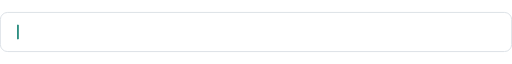
t = 0.00 s
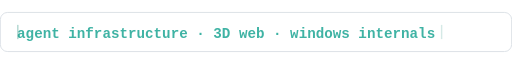
t = 1.80 s
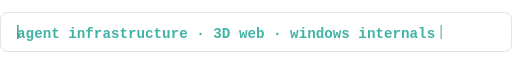
t = 3.40 s
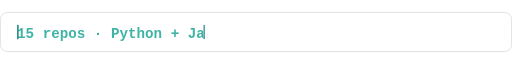
t = 4.90 s
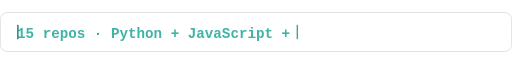
t = 5.35 s
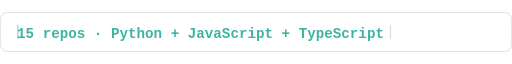
t = 5.80 s

The animated SVG that drew these frames (rendered in a browser with its animation timeline set to each time). Animation: 9 SMIL elements (animate=9); frames cover the first 5.80 s, repeats indefinitely.

<svg xmlns="http://www.w3.org/2000/svg" width="720" height="56" viewBox="0 0 720 56" role="img">
  <rect x="0.5" y="0.5" width="719" height="55" rx="10" fill="#ffffff" stroke="#d0d7de"/>
  <clipPath id="type0"><rect x="24" y="16" width="0" height="28">
    <animate attributeName="width" values="0;0;596;596;0;0" keyTimes="0;0;0.15;0.2833;0.3167;1" dur="12s" repeatCount="indefinite"/>
  </rect></clipPath>
  <g clip-path="url(#type0)">
    <text x="24" y="36" font-family="ui-monospace,SFMono-Regular,Menlo,monospace" font-size="20" font-weight="600" fill="#3fb3a4">agent infrastructure · 3D web · windows internals</text>
  </g>
  <rect x="24" y="18" width="2" height="20" fill="#2f8f83">
    <animate attributeName="x" values="24;24;620;620;24;24" keyTimes="0;0;0.15;0.2833;0.3167;1" dur="12s" repeatCount="indefinite"/>
    <animate attributeName="opacity" values="1;0;1;0;1;0;1;0;1;0;1;0" dur="1s" repeatCount="indefinite"/>
  </rect>
  <clipPath id="type1"><rect x="24" y="16" width="0" height="28">
    <animate attributeName="width" values="0;0;524;524;0;0" keyTimes="0;0.3333;0.4833;0.6167;0.65;1" dur="12s" repeatCount="indefinite"/>
  </rect></clipPath>
  <g clip-path="url(#type1)">
    <text x="24" y="36" font-family="ui-monospace,SFMono-Regular,Menlo,monospace" font-size="20" font-weight="600" fill="#3fb3a4">15 repos · Python + JavaScript + TypeScript</text>
  </g>
  <rect x="24" y="18" width="2" height="20" fill="#2f8f83">
    <animate attributeName="x" values="24;24;548;548;24;24" keyTimes="0;0.3333;0.4833;0.6167;0.65;1" dur="12s" repeatCount="indefinite"/>
    <animate attributeName="opacity" values="1;0;1;0;1;0;1;0;1;0;1;0" dur="1s" repeatCount="indefinite"/>
  </rect>
  <clipPath id="type2"><rect x="24" y="16" width="0" height="28">
    <animate attributeName="width" values="0;0;416;416;0;0" keyTimes="0;0.6667;0.8167;0.95;0.9833;1" dur="12s" repeatCount="indefinite"/>
  </rect></clipPath>
  <g clip-path="url(#type2)">
    <text x="24" y="36" font-family="ui-monospace,SFMono-Regular,Menlo,monospace" font-size="20" font-weight="600" fill="#3fb3a4">309 contributions · 70 active days</text>
  </g>
  <rect x="24" y="18" width="2" height="20" fill="#2f8f83">
    <animate attributeName="x" values="24;24;440;440;24;24" keyTimes="0;0.6667;0.8167;0.95;0.9833;1" dur="12s" repeatCount="indefinite"/>
    <animate attributeName="opacity" values="1;0;1;0;1;0;1;0;1;0;1;0" dur="1s" repeatCount="indefinite"/>
  </rect>
</svg>
